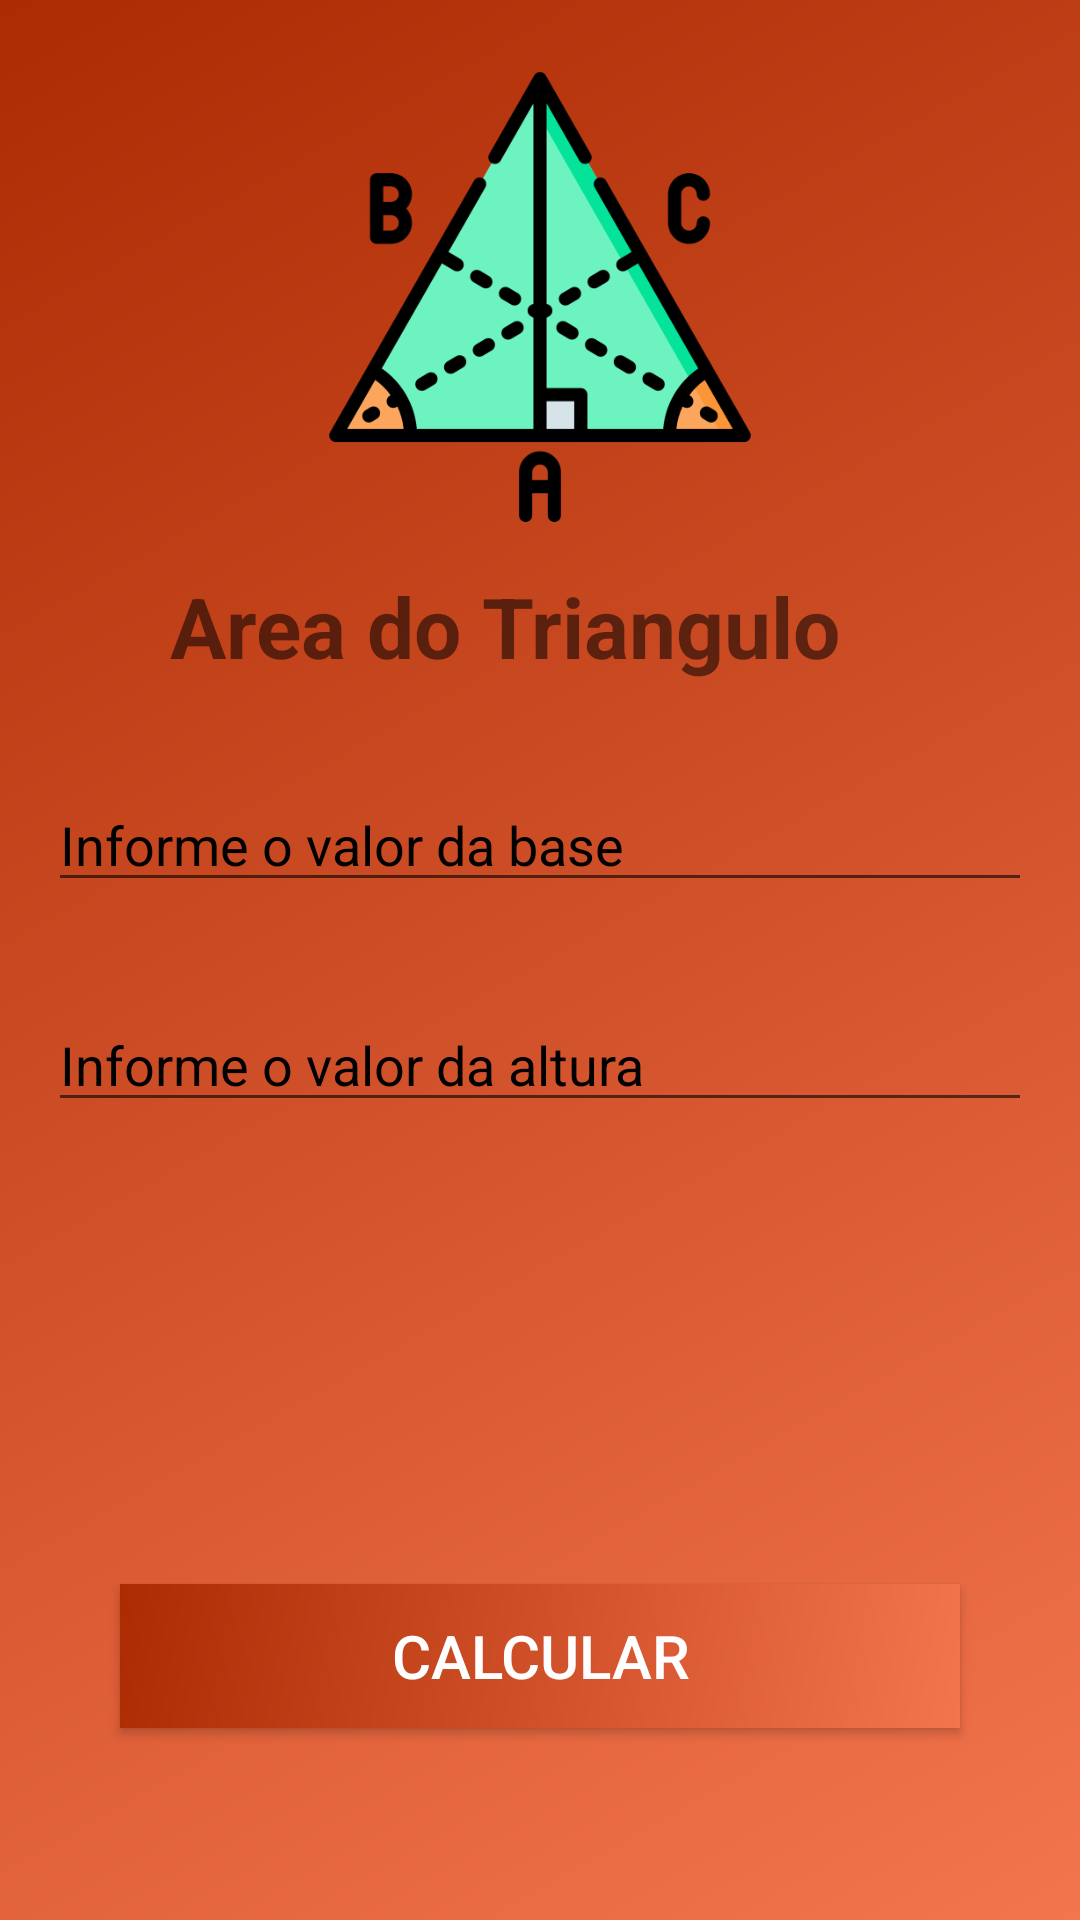

The Android layout XML behind this screen, and the referenced resources:
<!-- AndroidManifest.xml: application theme Theme.Geometria -->
<!-- res/layout/fragmento_dois.xml -->
<?xml version="1.0" encoding="utf-8"?>
<FrameLayout xmlns:android="http://schemas.android.com/apk/res/android"
    android:layout_width="match_parent"
    android:layout_height="match_parent">

    <include
        layout="@layout/fragmento_triangulo"
        android:layout_width="match_parent"
        android:layout_height="match_parent" />
</FrameLayout>
<!-- res/layout/fragmento_triangulo.xml (included above) -->
<?xml version="1.0" encoding="utf-8"?>
<androidx.constraintlayout.widget.ConstraintLayout xmlns:android="http://schemas.android.com/apk/res/android"
    xmlns:app="http://schemas.android.com/apk/res-auto"
    xmlns:tools="http://schemas.android.com/tools"
    android:layout_width="match_parent"
    android:layout_height="match_parent"
    android:background="@drawable/gradient_um"
    tools:context=".Fragmento_triangulo">

    <ImageView
        android:id="@+id/imageView2"
        android:layout_width="150dp"
        android:layout_height="150dp"
        android:layout_marginTop="24dp"
        android:src="@drawable/triangulo"
        app:layout_constraintEnd_toEndOf="parent"
        app:layout_constraintStart_toStartOf="parent"
        app:layout_constraintTop_toTopOf="parent" />

    <TextView
        android:id="@+id/textView4"
        android:layout_width="wrap_content"
        android:layout_height="wrap_content"
        android:layout_marginStart="165dp"
        android:layout_marginTop="16dp"
        android:layout_marginEnd="188dp"
        android:text="Area do Triangulo"
        android:textSize="28sp"
        android:textStyle="bold"
        app:layout_constraintEnd_toEndOf="parent"
        app:layout_constraintStart_toStartOf="parent"
        app:layout_constraintTop_toBottomOf="@+id/imageView2" />

    <EditText
        android:id="@+id/base"
        android:layout_width="match_parent"
        android:layout_height="wrap_content"
        android:layout_marginStart="16dp"
        android:layout_marginTop="32dp"
        android:layout_marginEnd="16dp"
        android:ems="10"
        android:hint="Informe o valor da base"
        android:inputType="textPersonName"
        android:textColorHint="@color/black"
        app:layout_constraintEnd_toEndOf="parent"
        app:layout_constraintStart_toStartOf="parent"
        app:layout_constraintTop_toBottomOf="@+id/textView4" />

    <EditText
        android:id="@+id/altura"
        android:layout_width="match_parent"
        android:layout_height="wrap_content"
        android:layout_marginStart="16dp"
        android:layout_marginTop="32dp"
        android:layout_marginEnd="16dp"
        android:ems="10"
        android:hint="Informe o valor da altura"
        android:inputType="textPersonName"
        android:textColorHint="@color/black"
        app:layout_constraintEnd_toEndOf="parent"
        app:layout_constraintStart_toStartOf="parent"
        app:layout_constraintTop_toBottomOf="@+id/base" />

    <androidx.appcompat.widget.AppCompatButton
        android:id="@+id/calcular"
        style="@style/button_1"
        android:layout_width="match_parent"
        android:layout_height="wrap_content"
        android:layout_marginStart="24dp"
        android:layout_marginEnd="24dp"
        android:layout_marginBottom="64dp"
        android:text="CALCULAR"
        app:layout_constraintBottom_toBottomOf="parent"
        app:layout_constraintEnd_toEndOf="parent"
        app:layout_constraintHorizontal_bias="1.0"
        app:layout_constraintStart_toStartOf="parent" />

</androidx.constraintlayout.widget.ConstraintLayout>
<!-- resources referenced by this layout -->
<resources>
  <color name="black">#FF000000</color>
  <!-- drawable gradient_um (drawable) -->
  <?xml version="1.0" encoding="utf-8"?>
  <shape xmlns:android="http://schemas.android.com/apk/res/android">
  
  
  
      <gradient
          android:startColor="#F3754E"
  
          android:endColor="#AC2B03"
          android:angle="135"
          />
  
  </shape>
  <!-- drawable triangulo: png bitmap (drawable, 29685 bytes) -->
  <style name="button_1">
          <item name="android:layout_width">match_parent</item>
          <item name="android:layout_height">wrap_content</item>
          <item name="android:layout_marginLeft">40dp</item>
          <item name="android:layout_marginRight">40dp</item>
          <item name="android:layout_marginTop">15dp</item>
  
          <item name="android:background">@drawable/gradient_um</item>
          <item name="textAllCaps">false</item>
          <item name="android:textColor">@color/white</item>
          <item name="android:textSize">20sp</item>
      </style>
  <style name="Theme.Geometria" parent="Theme.MaterialComponents.DayNight.NoActionBar">
          
          <item name="colorPrimary">@color/purple_200</item>
          <item name="colorPrimaryVariant">@color/brown2</item>
          <item name="colorOnPrimary">@color/teal_700</item>
          
          <item name="colorSecondary">@color/brown2</item>
          <item name="colorSecondaryVariant">@color/teal_700</item>
          <item name="colorOnSecondary">@color/black</item>
          
          <item name="android:statusBarColor" tools:targetApi="l">?attr/colorPrimaryVariant</item>
          
      </style>
  <color name="white">#FFFFFFFF</color>
  <color name="purple_200">#43302a</color>
  <color name="brown2">#85584a</color>
  <color name="teal_700">#FF018786</color>
</resources>
